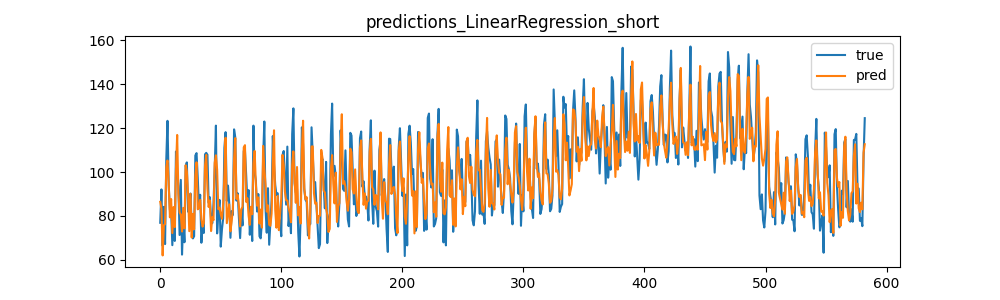

The data file committed next to this chart (first rows):
y_true, y_pred
76.9, 86.44
92.11, 83.27
66.42, 62.02
84.17, 75.79
67.2, 76.25
105.7, 102.3
123.4, 105.3
94.21, 94.68
82.65, 79.38
83.01, 87.72
66.69, 72.21
83.29, 84.07
68.61, 74.93
109.4, 101.4
99.84, 116.9
93.67, 90.09
71.33, 81.52
96.44, 80.59
62.39, 72.91
78.21, 83.69
68.03, 74.34
102.9, 103.1
104.4, 100.2
81.95, 89.79
83.83, 73.06
90.21, 90.1
74.62, 70.18
69.76, 80.97
70.77, 73.95
107.6, 98.47
108.6, 104.4
97.37, 83.03
83.9, 83.76
89.66, 87.32
67.8, 78.56
75.28, 75.15
72.28, 76.72
108.1, 102.9
108.8, 107.8
107.9, 92.59
86.07, 84.1
88.54, 87.03
78.45, 73.13
76.66, 79.4
85.69, 78.06
101.5, 104.2
121.2, 107.6
72.06, 101.1
81.32, 83.06
87.32, 83.75
66.03, 80.76
73.98, 78.7
78.93, 85.35
111.1, 98.29
118.2, 115.6
86.86, 76.73
93.83, 80.88
85.71, 85.26
70.05, 72.99
82.18, 77.61
... 523 more rows
